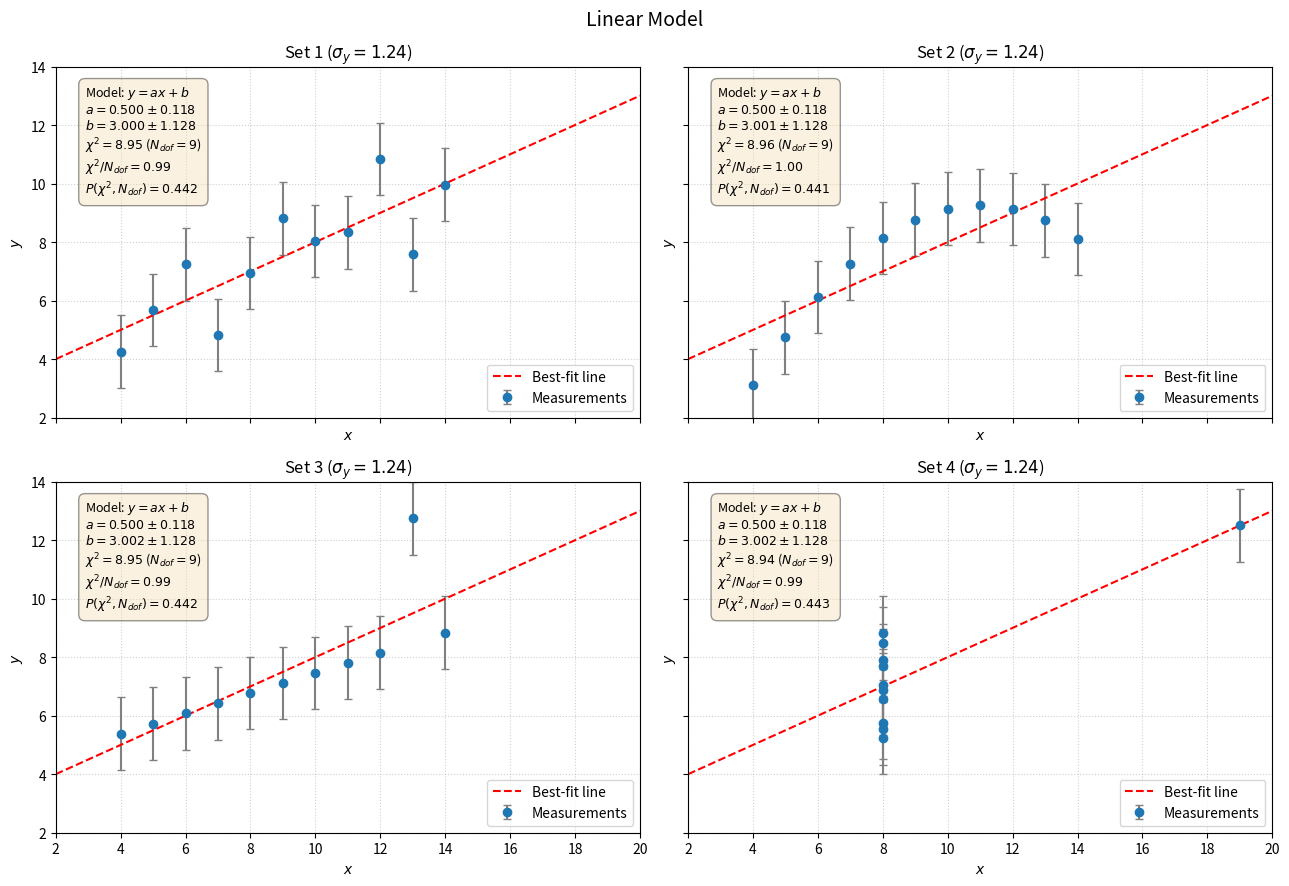

This figure's Python source:
import matplotlib.pyplot as plt
import numpy as np
from scipy.optimize import curve_fit
from scipy.stats import chi2

datasets = {
    "Set 1": (
        np.array([10, 8, 13, 9, 11, 14, 6, 4, 12, 7, 5], dtype=float),
        np.array(
            [8.04, 6.95, 7.58, 8.81, 8.33, 9.96, 7.24, 4.26, 10.84, 4.82, 5.68],
            dtype=float,
        ),
    ),
    "Set 2": (
        np.array([10, 8, 13, 9, 11, 14, 6, 4, 12, 7, 5], dtype=float),
        np.array(
            [9.14, 8.14, 8.74, 8.77, 9.26, 8.10, 6.13, 3.10, 9.13, 7.26, 4.74],
            dtype=float,
        ),
    ),
    "Set 3": (
        np.array([10, 8, 13, 9, 11, 14, 6, 4, 12, 7, 5], dtype=float),
        np.array(
            [7.46, 6.77, 12.74, 7.11, 7.81, 8.84, 6.08, 5.39, 8.15, 6.42, 5.73],
            dtype=float,
        ),
    ),
    "Set 4": (
        np.array([8, 8, 8, 8, 8, 8, 8, 19, 8, 8, 8], dtype=float),
        np.array(
            [6.58, 5.76, 7.71, 8.84, 8.47, 7.04, 5.25, 12.50, 5.56, 7.91, 6.89],
            dtype=float,
        ),
    ),
}


def linear_model(x,a,b):
    return a*x + b

def run_chi2_analysis(sigma_y):
  fig, axes = plt.subplots(2, 2, figsize=(13, 9), sharex=True, sharey=True)
  axes = axes.flatten()

  print(f"results for sigma_y={sigma_y}\n\n")

  for idx, (name, (x, y)) in enumerate(datasets.items()):
    ax = axes[idx]
    sigma_array = np.full_like(y, sigma_y)
    popt, pcov = curve_fit(
        linear_model, x, y, sigma=sigma_array, absolute_sigma=True
    )
    a_fit, b_fit = popt
    sigma_a, sigma_b = np.sqrt(np.diag(pcov))

    y_pred = linear_model(x, a_fit, b_fit)
    residuals = y - y_pred
    chi2_val = np.sum((residuals / sigma_y) ** 2)

    n_data = len(x)
    n_params = len(popt)
    ndof = n_data - n_params  # degrees of freedom (11 - 2 = 9)
    chi2_red = chi2_val / ndof
    p_value = chi2.sf(chi2_val, ndof)
    print(f"\n[{name}]")
    print(f"  Slope (a)        : {a_fit:.4f} +/- {sigma_a:.4f}")
    print(f"  Intercept (b)    : {b_fit:.4f} +/- {sigma_b:.4f}")
    print(f"  Chi^2            : {chi2_val:.4f}")
    print(f"  N_dof            : {ndof}")
    print(f"  Reduced Chi^2    : {chi2_red:.4f}")
    print(f"  P(Chi^2, N_dof)  : {p_value:.4f}")
    ax.errorbar(
        x,
        y,
        yerr=sigma_y,
        fmt="o",
        ecolor="gray",
        capsize=3,
        label="Measurements",
    )
    #overplot
    x_line = np.linspace(2, 20, 100)
    y_line = linear_model(x_line, a_fit, b_fit)
    ax.plot(x_line, y_line, "r--", linewidth=1.5, label="Best-fit line")
    annotation = (
        f"Model: $y = ax + b$\n"
        f"$a = {a_fit:.3f} \\pm {sigma_a:.3f}$\n"
        f"$b = {b_fit:.3f} \\pm {sigma_b:.3f}$\n"
        f"$\\chi^2 = {chi2_val:.2f}$ ($N_{{dof}} = {ndof}$)\n"
        f"$\\chi^2 / N_{{dof}} = {chi2_red:.2f}$\n"
        f"$P(\\chi^2, N_{{dof}}) = {p_value:.3f}$"
    )
    ax.text(
        0.05,
        0.95,
        annotation,
        transform=ax.transAxes,
        fontsize=9,
        verticalalignment="top",
        bbox=dict(boxstyle="round,pad=0.5", facecolor="wheat", alpha=0.4),
    )

    ax.set_title(f"{name} ($\sigma_y = {sigma_y}$)")
    ax.set_xlabel("$x$")
    ax.set_ylabel("$y$")
    ax.set_xlim(2, 20)
    ax.set_ylim(2, 14)
    ax.legend(loc="lower right")
    ax.grid(True, linestyle=":", alpha=0.6)

  plt.suptitle(
      f"Linear Model",
      fontsize=14,
  )
  plt.tight_layout()
  plt.show()

run_chi2_analysis(sigma_y=1.24)
